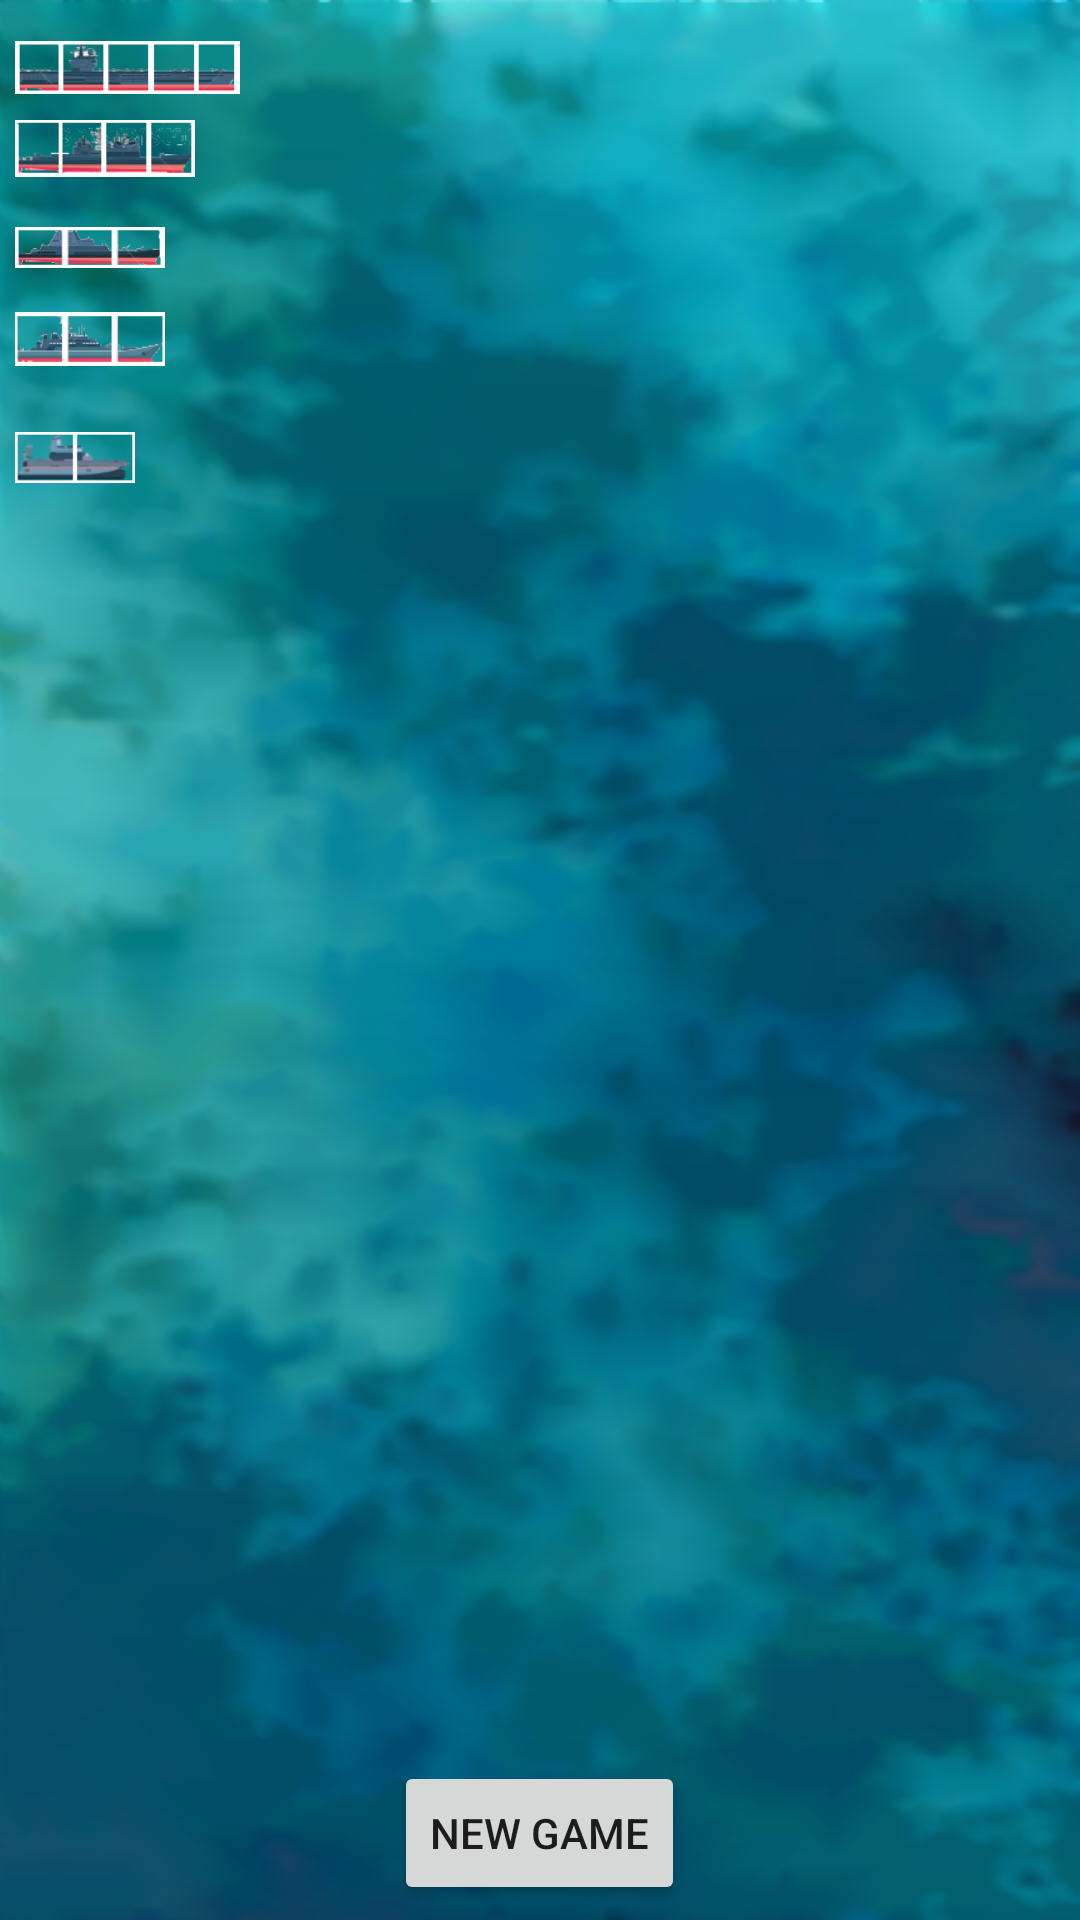

Write the Android layout XML for this screen, with the resource values it uses.
<!-- AndroidManifest.xml: application theme AppTheme -->
<!-- res/layout/game_activity.xml -->
<?xml version="1.0" encoding="utf-8"?>
<RelativeLayout xmlns:android="http://schemas.android.com/apk/res/android"
    xmlns:app="http://schemas.android.com/apk/res-auto"
    android:layout_width="match_parent"
    android:layout_height="match_parent"
    android:background="@drawable/water1">

    <FrameLayout
        android:id="@+id/boardMachine"
        android:layout_width="match_parent"
        android:layout_height="match_parent"
        android:layout_alignParentBottom="true"
        android:layout_alignParentStart="true"
        android:layout_marginBottom="60dp"
        android:layout_marginTop="270dp" />

    <FrameLayout
        android:id="@+id/boardHuman"
        android:layout_width="match_parent"
        android:layout_height="match_parent"
        android:layout_above="@+id/boardMachine"
        android:layout_alignParentBottom="true"
        android:layout_marginBottom="330dp"
        android:layout_toEndOf="@+id/ship6_tocado">

    </FrameLayout>

    <Button
        android:id="@+id/newGameButton"
        android:layout_width="wrap_content"
        android:layout_height="wrap_content"
        android:layout_alignParentBottom="true"
        android:layout_centerHorizontal="true"
        android:layout_marginBottom="5dp"
        android:text="@string/new_game" />

    <ImageView
        android:layout_height="wrap_content"
        android:src="@drawable/ship5_tocadob"
        android:id="@+id/ship6_tocado"
        android:layout_alignParentStart="true"
        android:layout_marginStart="5dp"
        android:layout_width="75dp" />

    <ImageView
        android:layout_height="wrap_content"
        android:src="@drawable/ship4_1_tocadob"
        android:id="@+id/ship5_tocado"
        android:layout_marginTop="27dp"
        android:layout_alignParentTop="true"
        android:layout_alignStart="@+id/ship6_tocado"
        android:layout_width="60dp" />

    <ImageView
        android:layout_height="wrap_content"
        android:src="@drawable/ship3_tocadob"
        android:id="@+id/ship3_tocado"
        android:layout_marginTop="15dp"
        android:layout_below="@+id/ship6_tocado"
        android:layout_alignStart="@+id/ship5_tocado"
        android:layout_width="50dp" />

    <ImageView
        android:layout_height="wrap_content"
        android:src="@drawable/ship3_1_tocadob"
        android:id="@+id/ship4_tocado"
        android:layout_marginTop="20dp"
        android:layout_below="@+id/ship5_tocado"
        android:layout_alignStart="@+id/ship3_tocado"
        android:layout_width="50dp" />

    <ImageView
        android:layout_height="wrap_content"
        android:src="@drawable/ship2_tocadob"
        android:id="@+id/ship2_tocado"
        android:layout_below="@+id/ship4_tocado"
        android:layout_alignStart="@+id/ship4_tocado"
        android:layout_width="40dp" />

    <FrameLayout
        android:id="@+id/semaforo"
        android:layout_width="40dp"
        android:layout_height="40dp"
        android:layout_marginTop="13dp"
        android:layout_below="@+id/ship2_tocado"
        android:layout_toStartOf="@+id/boardHuman">

    </FrameLayout>

</RelativeLayout>
<!-- resources referenced by this layout -->
<resources>
  <!-- drawable ship2_tocadob: png bitmap (drawable, 4681 bytes) -->
  <!-- drawable ship3_1_tocadob: png bitmap (drawable, 4354 bytes) -->
  <!-- drawable ship3_tocadob: png bitmap (drawable, 8543 bytes) -->
  <!-- drawable ship4_1_tocadob: png bitmap (drawable, 8474 bytes) -->
  <!-- drawable ship5_tocadob: png bitmap (drawable, 7977 bytes) -->
  <!-- drawable water1: png bitmap (drawable, 475055 bytes) -->
  <string name="new_game">New Game</string>
  <style name="AppTheme" parent="Theme.AppCompat.Light.NoActionBar">
          
          <item name="colorPrimary">@color/colorPrimary</item>
          <item name="android:windowFullscreen">false</item>
          <item name="colorPrimaryDark">@color/colorPrimaryDark</item>
          <item name="colorAccent">@color/colorAccent</item>
      </style>
  <color name="colorPrimary">#3F51B5</color>
  <color name="colorPrimaryDark">#303F9F</color>
  <color name="colorAccent">#FF4081</color>
</resources>
